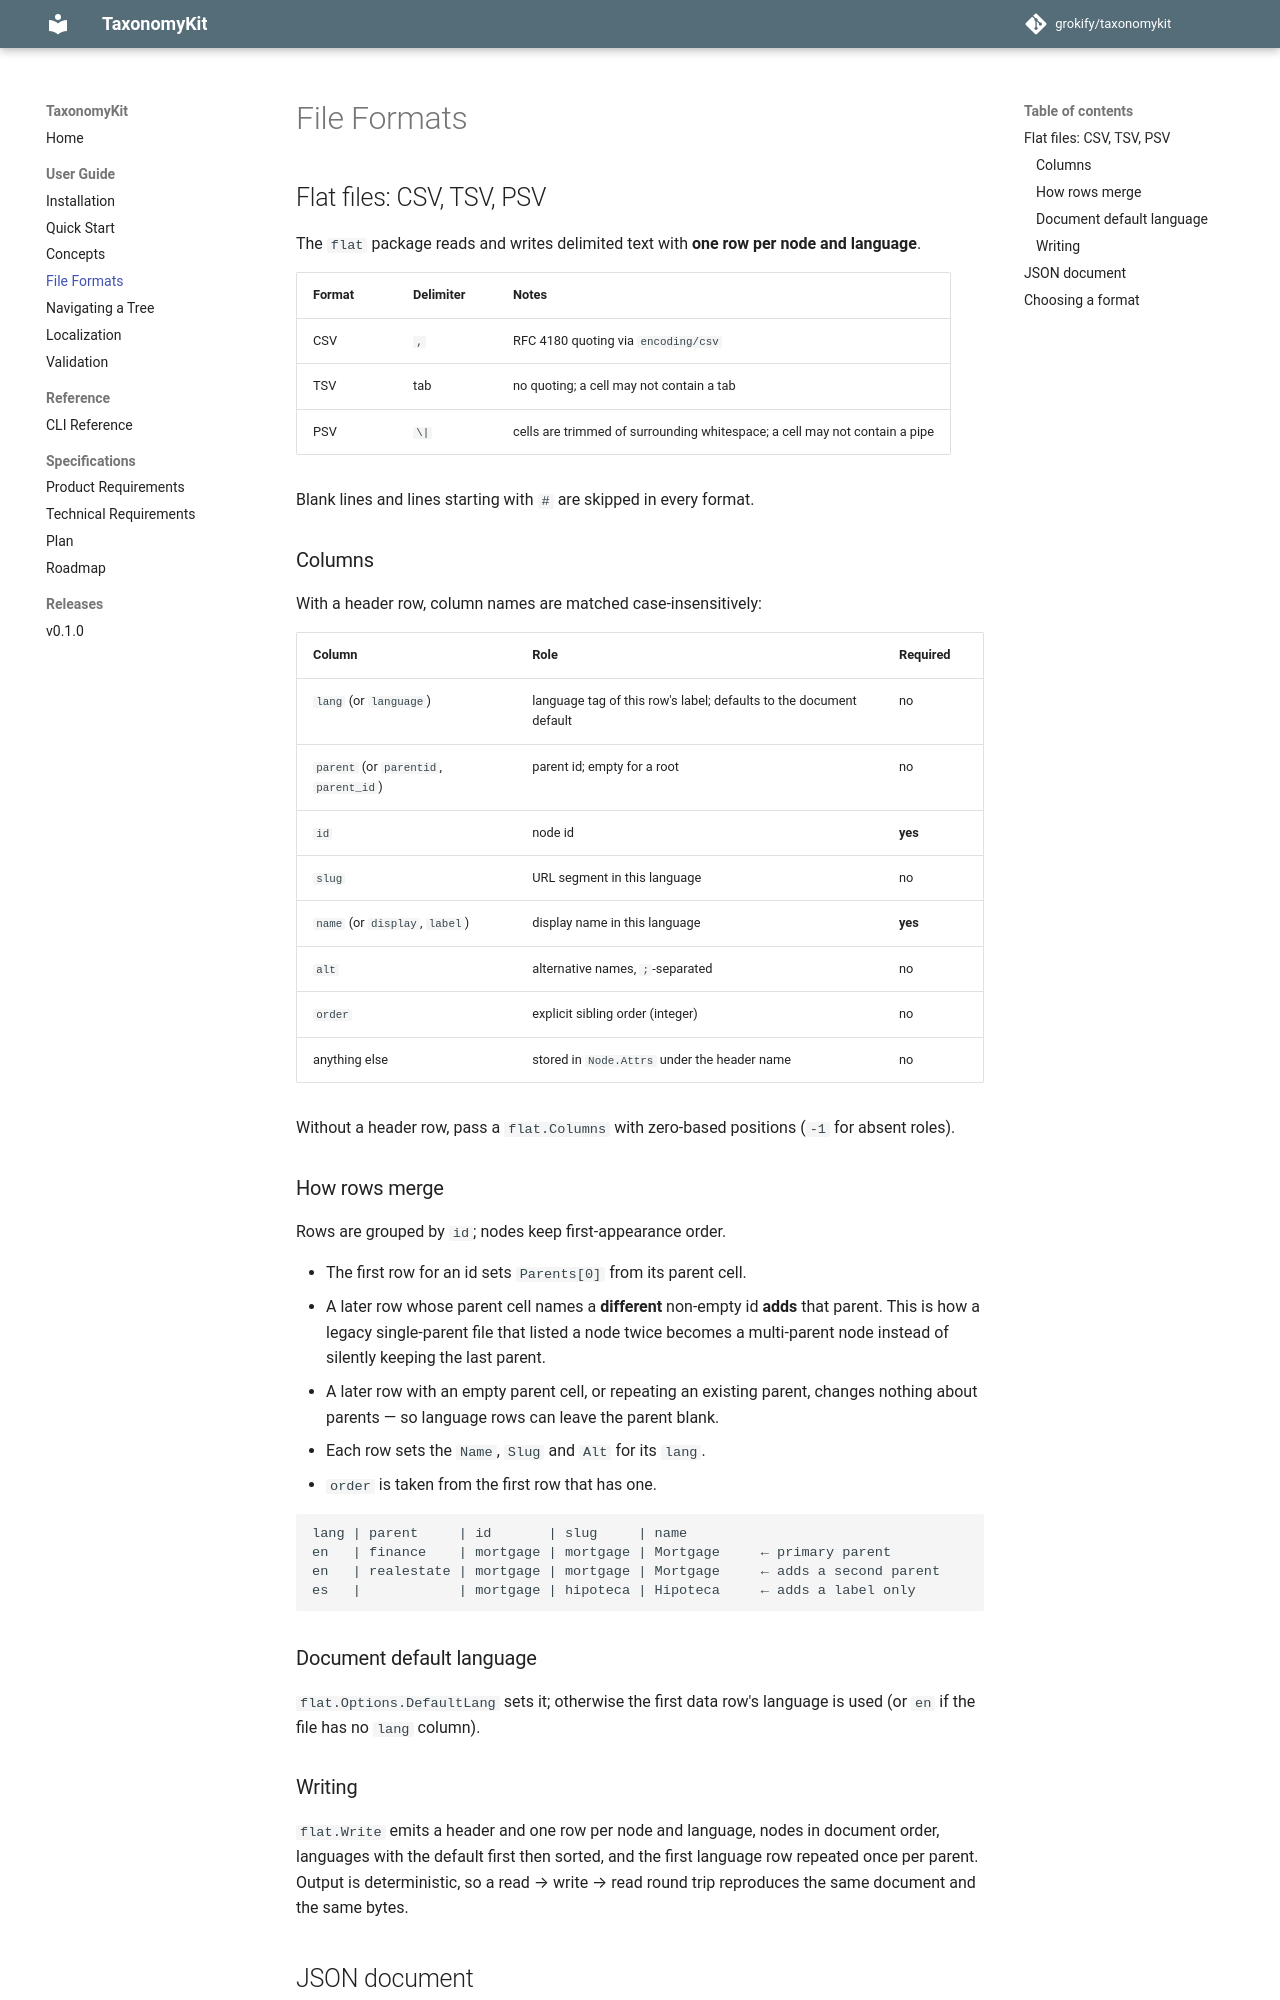

repository: grokify/taxonomykit · page: guides/file-formats/index.html · generator: mkdocs

# File Formats

## Flat files: CSV, TSV, PSV

The `flat` package reads and writes delimited text with **one row per node
and language**.

| Format | Delimiter | Notes |
|--------|-----------|-------|
| CSV | `,` | RFC 4180 quoting via `encoding/csv` |
| TSV | tab | no quoting; a cell may not contain a tab |
| PSV | `\|` | cells are trimmed of surrounding whitespace; a cell may not contain a pipe |

Blank lines and lines starting with `#` are skipped in every format.

### Columns

With a header row, column names are matched case-insensitively:

| Column | Role | Required |
|--------|------|----------|
| `lang` (or `language`) | language tag of this row's label; defaults to the document default | no |
| `parent` (or `parentid`, `parent_id`) | parent id; empty for a root | no |
| `id` | node id | **yes** |
| `slug` | URL segment in this language | no |
| `name` (or `display`, `label`) | display name in this language | **yes** |
| `alt` | alternative names, `;`-separated | no |
| `order` | explicit sibling order (integer) | no |
| anything else | stored in `Node.Attrs` under the header name | no |

Without a header row, pass a `flat.Columns` with zero-based positions (`-1`
for absent roles).

### How rows merge

Rows are grouped by `id`; nodes keep first-appearance order.

- The first row for an id sets `Parents[0]` from its parent cell.
- A later row whose parent cell names a **different** non-empty id **adds**
  that parent. This is how a legacy single-parent file that listed a node
  twice becomes a multi-parent node instead of silently keeping the last
  parent.
- A later row with an empty parent cell, or repeating an existing parent,
  changes nothing about parents — so language rows can leave the parent
  blank.
- Each row sets the `Name`, `Slug` and `Alt` for its `lang`.
- `order` is taken from the first row that has one.

```text
lang | parent     | id       | slug     | name
en   | finance    | mortgage | mortgage | Mortgage     ← primary parent
en   | realestate | mortgage | mortgage | Mortgage     ← adds a second parent
es   |            | mortgage | hipoteca | Hipoteca     ← adds a label only
```

### Document default language

`flat.Options.DefaultLang` sets it; otherwise the first data row's language
is used (or `en` if the file has no `lang` column).

### Writing

`flat.Write` emits a header and one row per node and language, nodes in
document order, languages with the default first then sorted, and the first
language row repeated once per parent. Output is deterministic, so a read →
write → read round trip reproduces the same document and the same bytes.
